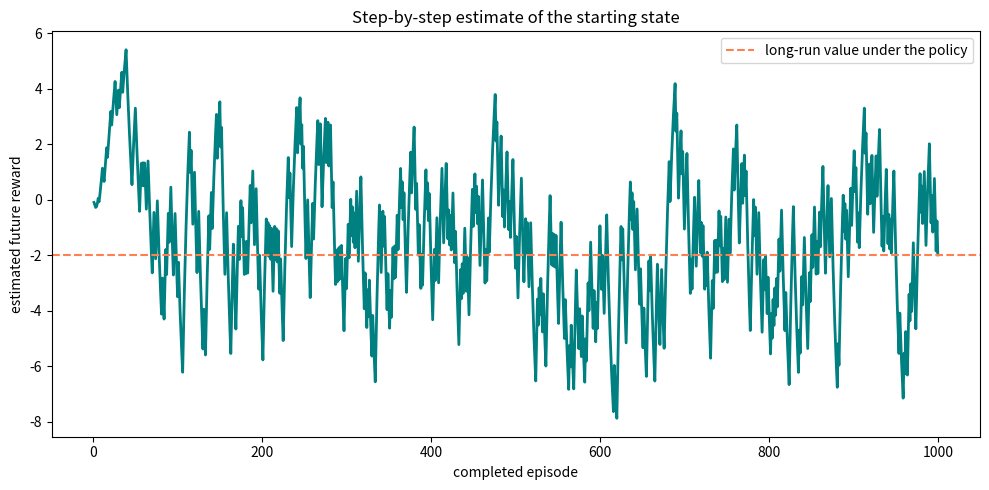

The matplotlib source for this figure:
"""Week 6 reference solution: update state values after every step."""

from random import Random


class Gridworld:
    """The deterministic three-by-three environment from earlier weeks."""

    def __init__(self):
        self.rows = 3
        self.columns = 3
        self.start_state = (0, 0)
        self.wall_states = {(1, 1)}
        self.action_changes = {
            "up": (-1, 0),
            "down": (1, 0),
            "left": (0, -1),
            "right": (0, 1),
        }
        self.terminal_rewards = {
            (0, 2): 10,
            (2, 2): -10,
        }
        self.step_reward = -1
        self.state = self.start_state
        self.done = False

    def reset(self):
        self.state = self.start_state
        self.done = False
        return self.state

    def is_inside(self, state):
        row, column = state
        return 0 <= row < self.rows and 0 <= column < self.columns

    def move(self, action):
        if action not in self.action_changes:
            raise ValueError(f"Unknown action: {action}")

        row_change, column_change = self.action_changes[action]
        row, column = self.state
        candidate_state = (row + row_change, column + column_change)

        if (
            self.is_inside(candidate_state)
            and candidate_state not in self.wall_states
        ):
            self.state = candidate_state

        return self.state

    def step(self, action):
        if self.done:
            raise RuntimeError("Episode is finished. Call reset().")

        next_state = self.move(action)
        reward = self.terminal_rewards.get(next_state, self.step_reward)
        self.done = next_state in self.terminal_rewards
        return next_state, reward, self.done


def one_step_target(reward, next_value, done):
    """Build a learning target from one reward and the next estimate."""
    if done:
        return reward

    return reward + next_value


class StepValueAgent:
    """Follow the Week 5 policy and update values after each transition."""

    def __init__(self, learning_rate=0.1, seed=None):
        self.action_choices = {
            (0, 0): ("right", "down"),
            (0, 1): ("right",),
            (1, 0): ("down",),
            (1, 2): ("up",),
            (2, 0): ("right",),
            (2, 1): ("right",),
        }
        self.randomizer = Random(seed)
        self.learning_rate = learning_rate
        self.values = {
            state: 0.0
            for state in self.action_choices
        }
        self.counts = {
            state: 0
            for state in self.action_choices
        }

    def choose_action(self, state):
        """Choose an action from the fixed branching policy."""
        choices = self.action_choices[state]

        if len(choices) == 1:
            return choices[0]

        return self.randomizer.choice(choices)

    def learn(self, state, reward, next_state, done):
        """Move one state estimate partway toward a one-step target."""
        if done:
            next_value = 0.0
        else:
            next_value = self.values[next_state]

        target = one_step_target(reward, next_value, done)
        gap = target - self.values[state]
        change = self.learning_rate * gap
        self.values[state] += change
        self.counts[state] += 1
        return target


def run_episode(world, agent):
    """Run one episode and update the agent after every step."""
    state = world.reset()
    history = []
    total_reward = 0

    while not world.done:
        action = agent.choose_action(state)
        next_state, reward, done = world.step(action)

        # Learn now, without waiting for the rest of the episode.
        agent.learn(state, reward, next_state, done)

        history.append((state, action, next_state, reward))
        total_reward += reward
        state = next_state

    return history, total_reward


def train(world, agent, number_of_episodes):
    """Run episodes and record the changing start-state estimate."""
    episode_rewards = []
    start_value_history = []

    for _ in range(number_of_episodes):
        history, total_reward = run_episode(world, agent)
        episode_rewards.append(total_reward)
        start_value_history.append(agent.values[world.start_state])

    return episode_rewards, start_value_history


def plot_learning(start_value_history):
    """Plot the step-updated estimate after each completed episode."""
    import matplotlib.pyplot as plt

    episodes = range(1, len(start_value_history) + 1)
    plt.figure(figsize=(10, 5))
    plt.plot(episodes, start_value_history, color="teal", linewidth=2)
    plt.axhline(
        -2,
        color="coral",
        linestyle="--",
        label="long-run value under the policy",
    )
    plt.title("Step-by-step estimate of the starting state")
    plt.xlabel("completed episode")
    plt.ylabel("estimated future reward")
    plt.legend()
    plt.tight_layout()


if __name__ == "__main__":
    gridworld = Gridworld()
    agent = StepValueAgent(learning_rate=0.1, seed=7)

    rewards, start_values = train(
        gridworld,
        agent,
        number_of_episodes=1000,
    )

    print("goal episodes:", rewards.count(9))
    print("trap episodes:", rewards.count(-13))
    print("start updates:", agent.counts[(0, 0)])
    print("start value:  ", round(agent.values[(0, 0)], 2))
    print("goal-side value:", round(agent.values[(0, 1)], 2))
    print("trap-side value:", round(agent.values[(1, 0)], 2))

    plot_learning(start_values)

    import matplotlib.pyplot as plt

    plt.show()
